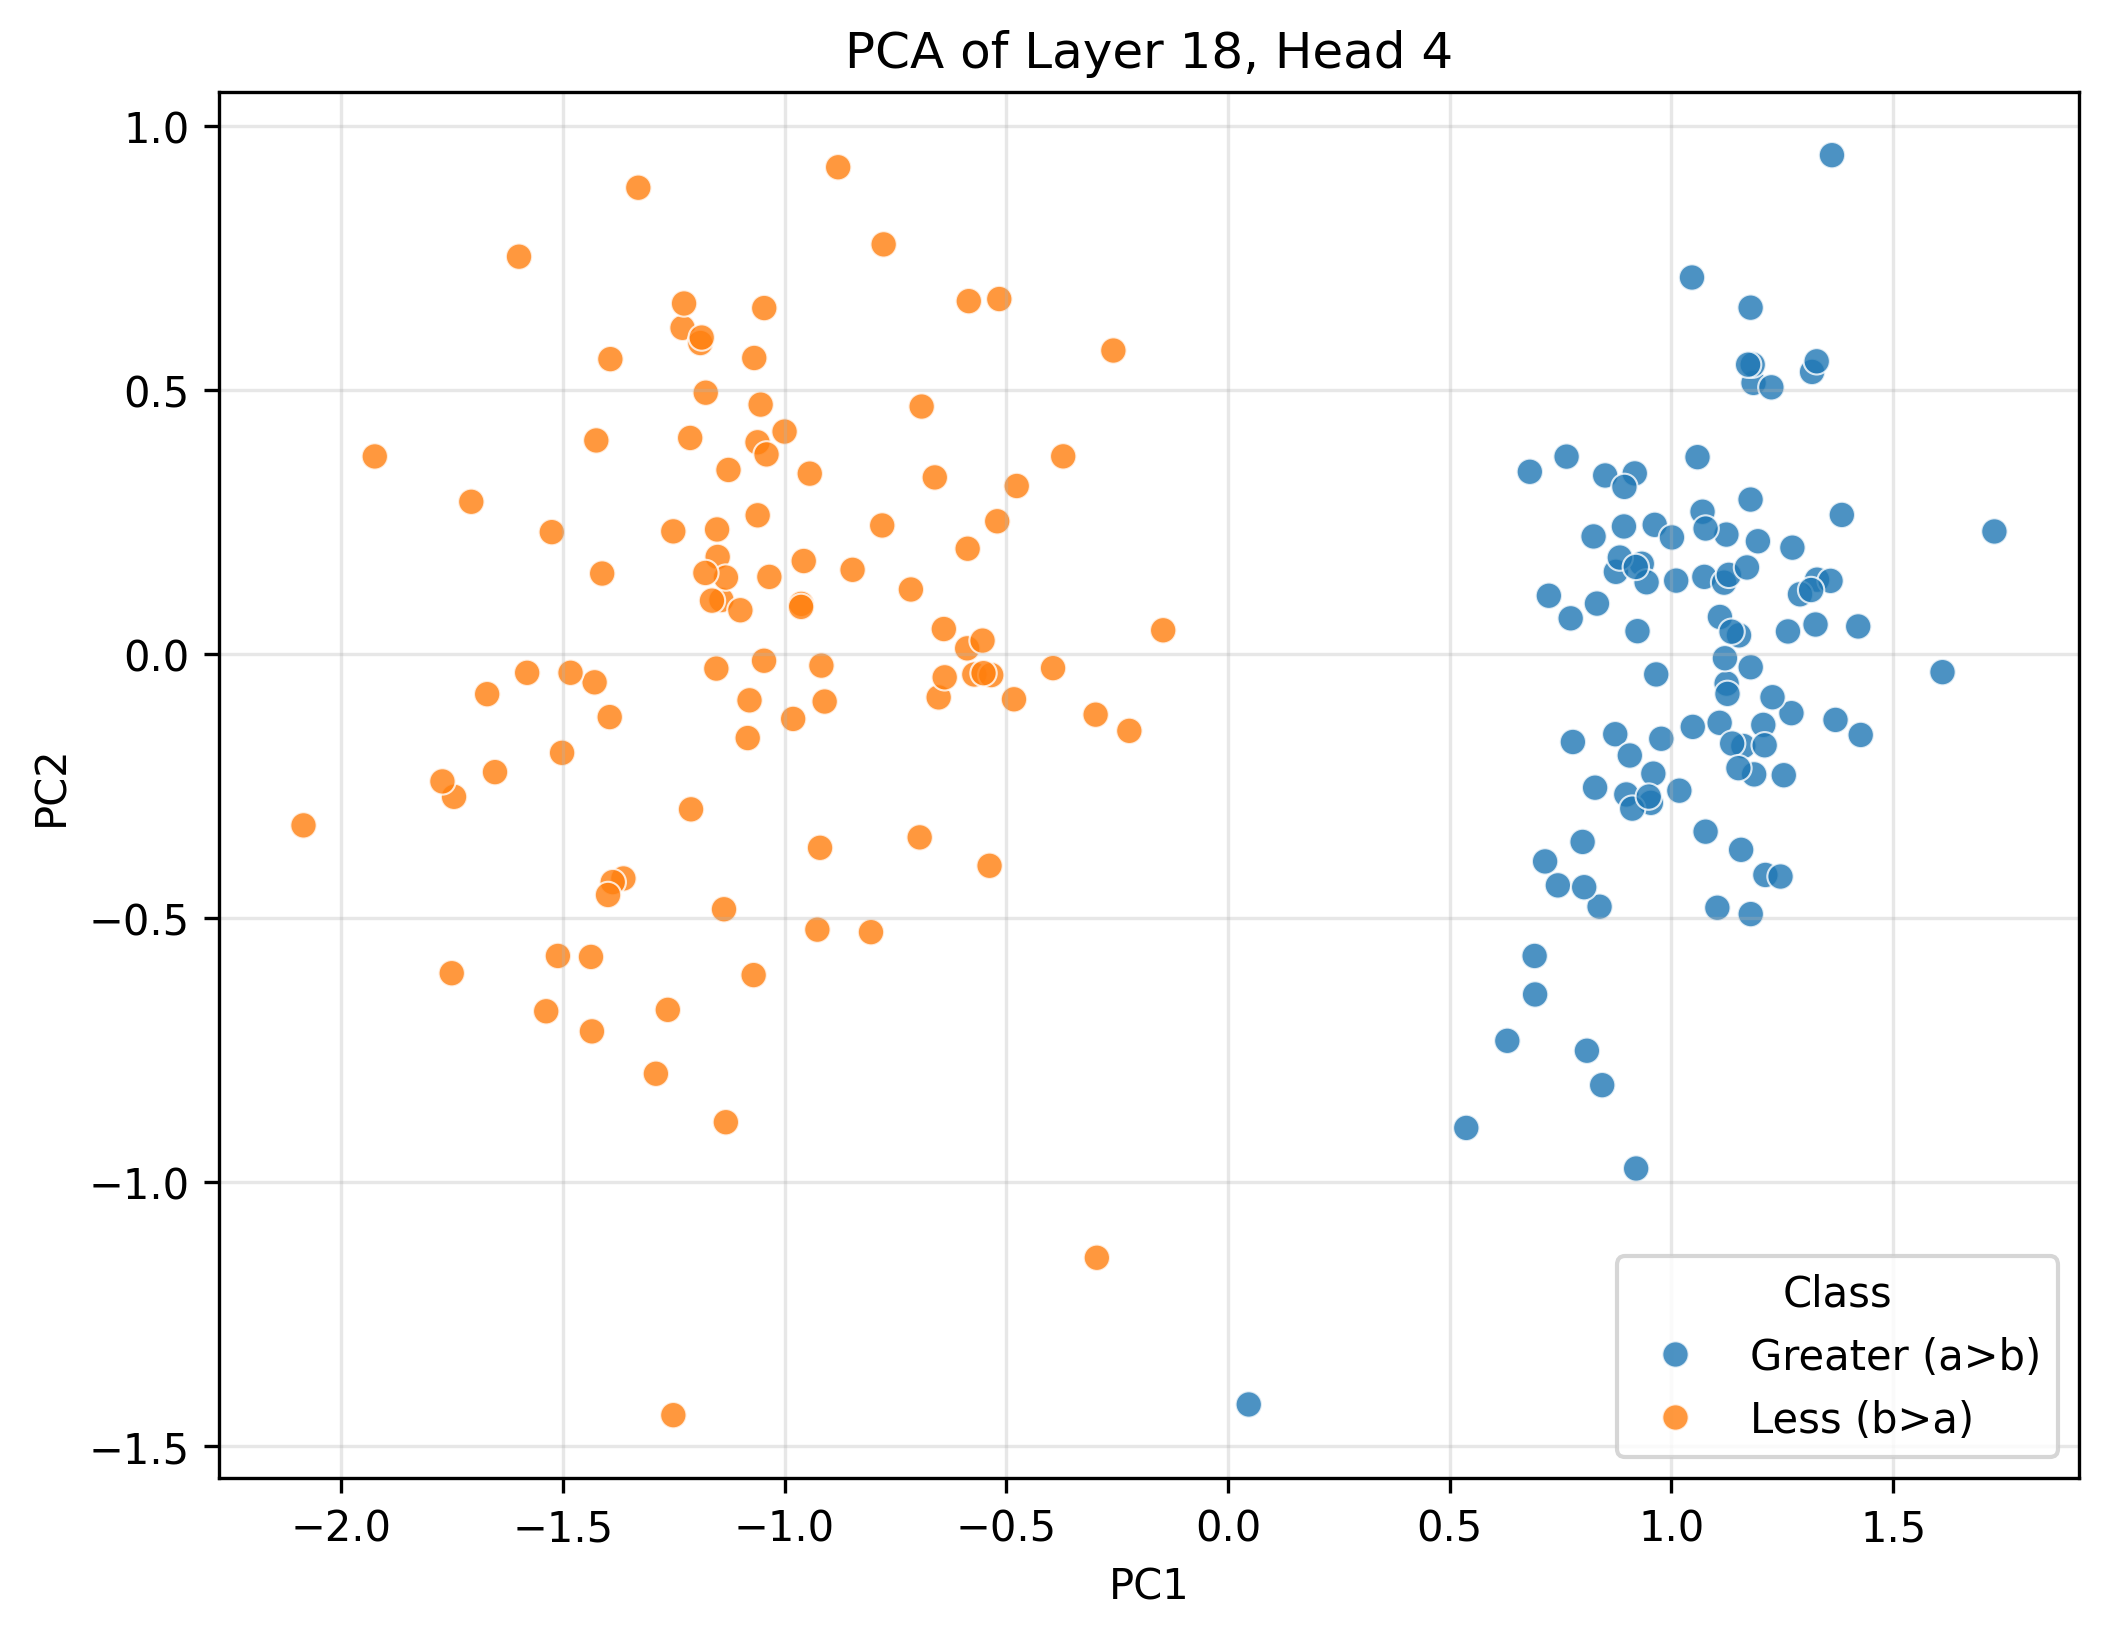

The table this chart was drawn from, first rows:
PC1, PC2, Class
0.5375, -0.8979, Greater (a>b)
1.273, 0.2012, Greater (a>b)
1.179, 0.6558, Greater (a>b)
0.844, -0.8169, Greater (a>b)
1.611, -0.0346, Greater (a>b)
1.179, 0.2923, Greater (a>b)
1.317, 0.5341, Greater (a>b)
1.074, 0.1459, Greater (a>b)
1.109, -0.1306, Greater (a>b)
1.011, 0.1388, Greater (a>b)
1.153, 0.03509, Greater (a>b)
0.8322, 0.09525, Greater (a>b)
0.773, 0.06733, Greater (a>b)
0.8508, 0.3379, Greater (a>b)
1.119, 0.1349, Greater (a>b)
1.187, -0.2283, Greater (a>b)
0.6927, -0.6452, Greater (a>b)
1.179, -0.4929, Greater (a>b)
1.059, 0.3726, Greater (a>b)
0.9772, -0.1608, Greater (a>b)
0.9658, -0.03893, Greater (a>b)
0.9236, 0.04302, Greater (a>b)
0.9206, -0.9748, Greater (a>b)
1.124, 0.226, Greater (a>b)
1.384, 0.2632, Greater (a>b)
1.179, -0.02528, Greater (a>b)
0.8984, -0.2663, Greater (a>b)
1.329, 0.1405, Greater (a>b)
0.9593, -0.2268, Greater (a>b)
0.9625, 0.2444, Greater (a>b)
0.7637, 0.3737, Greater (a>b)
1.018, -0.2591, Greater (a>b)
1.421, 0.05196, Greater (a>b)
1.125, -0.05628, Greater (a>b)
0.8381, -0.4789, Greater (a>b)
0.828, -0.2534, Greater (a>b)
1.207, -0.1345, Greater (a>b)
1.07, 0.2693, Greater (a>b)
1.271, -0.1123, Greater (a>b)
1.121, -0.008291, Greater (a>b)
1.001, 0.2206, Greater (a>b)
0.9538, -0.2821, Greater (a>b)
0.7441, -0.4385, Greater (a>b)
0.6917, -0.5722, Greater (a>b)
1.047, 0.7129, Greater (a>b)
0.8931, 0.2414, Greater (a>b)
0.8749, 0.1554, Greater (a>b)
1.077, -0.3368, Greater (a>b)
0.9118, -0.2931, Greater (a>b)
1.212, -0.4188, Greater (a>b)
1.325, 0.05561, Greater (a>b)
0.949, -0.2703, Greater (a>b)
0.9333, 0.1707, Greater (a>b)
0.7779, -0.1669, Greater (a>b)
1.185, 0.5133, Greater (a>b)
0.7237, 0.1101, Greater (a>b)
1.427, -0.1535, Greater (a>b)
1.183, 0.5479, Greater (a>b)
1.157, -0.3712, Greater (a>b)
1.359, 0.1383, Greater (a>b)
... 140 more rows
